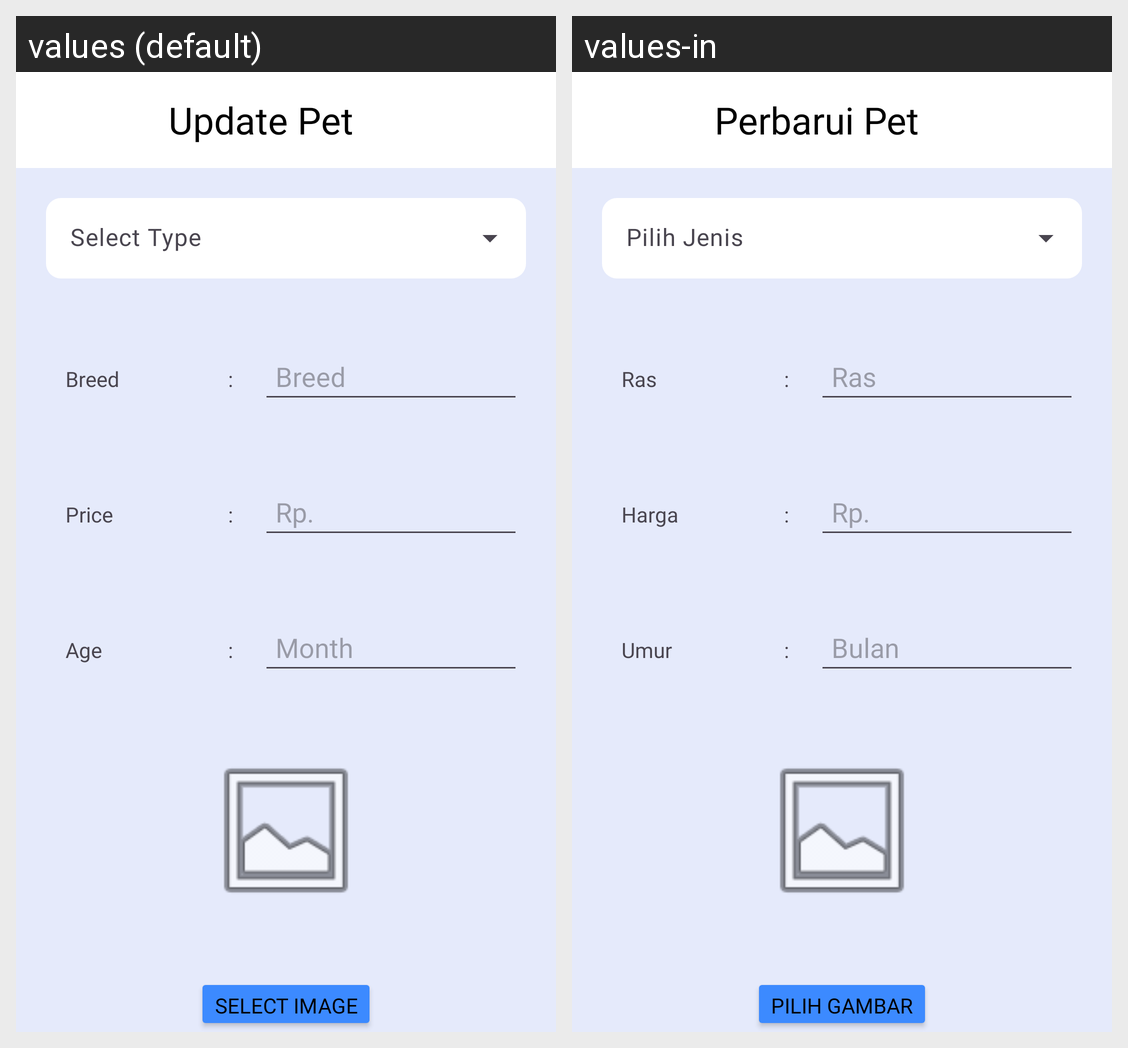

Here is an Android app screen in its default locale and in the app's own translations. Write out the translated-string differences for the strings that appear on this screen.
Android screen res/layout/activity_edit_pet.xml rendered under 2 locales, left to right: values (default), values-in. Device: Nexus 5 (rendered at 1080×1920; each locale shown at half size, 540×960, under a caption strip naming it); theme Theme.ProjectUASPetshop.
Strings drawn on this screen, with the default value and each locale's value (text and hints the layout hard-codes, and strings that could not be matched under every locale, appear in the picture but are not listed):

update_pet
  values: Update Pet
  values-in: Perbarui Pet

select_type
  values: Select Type
  values-in: Pilih Jenis

breed
  values: Breed
  values-in: Ras

price
  values: Price
  values-in: Harga

age
  values: Age
  values-in: Umur

month
  values: Month
  values-in: Bulan

select_image
  values: SELECT IMAGE
  values-in: PILIH GAMBAR
